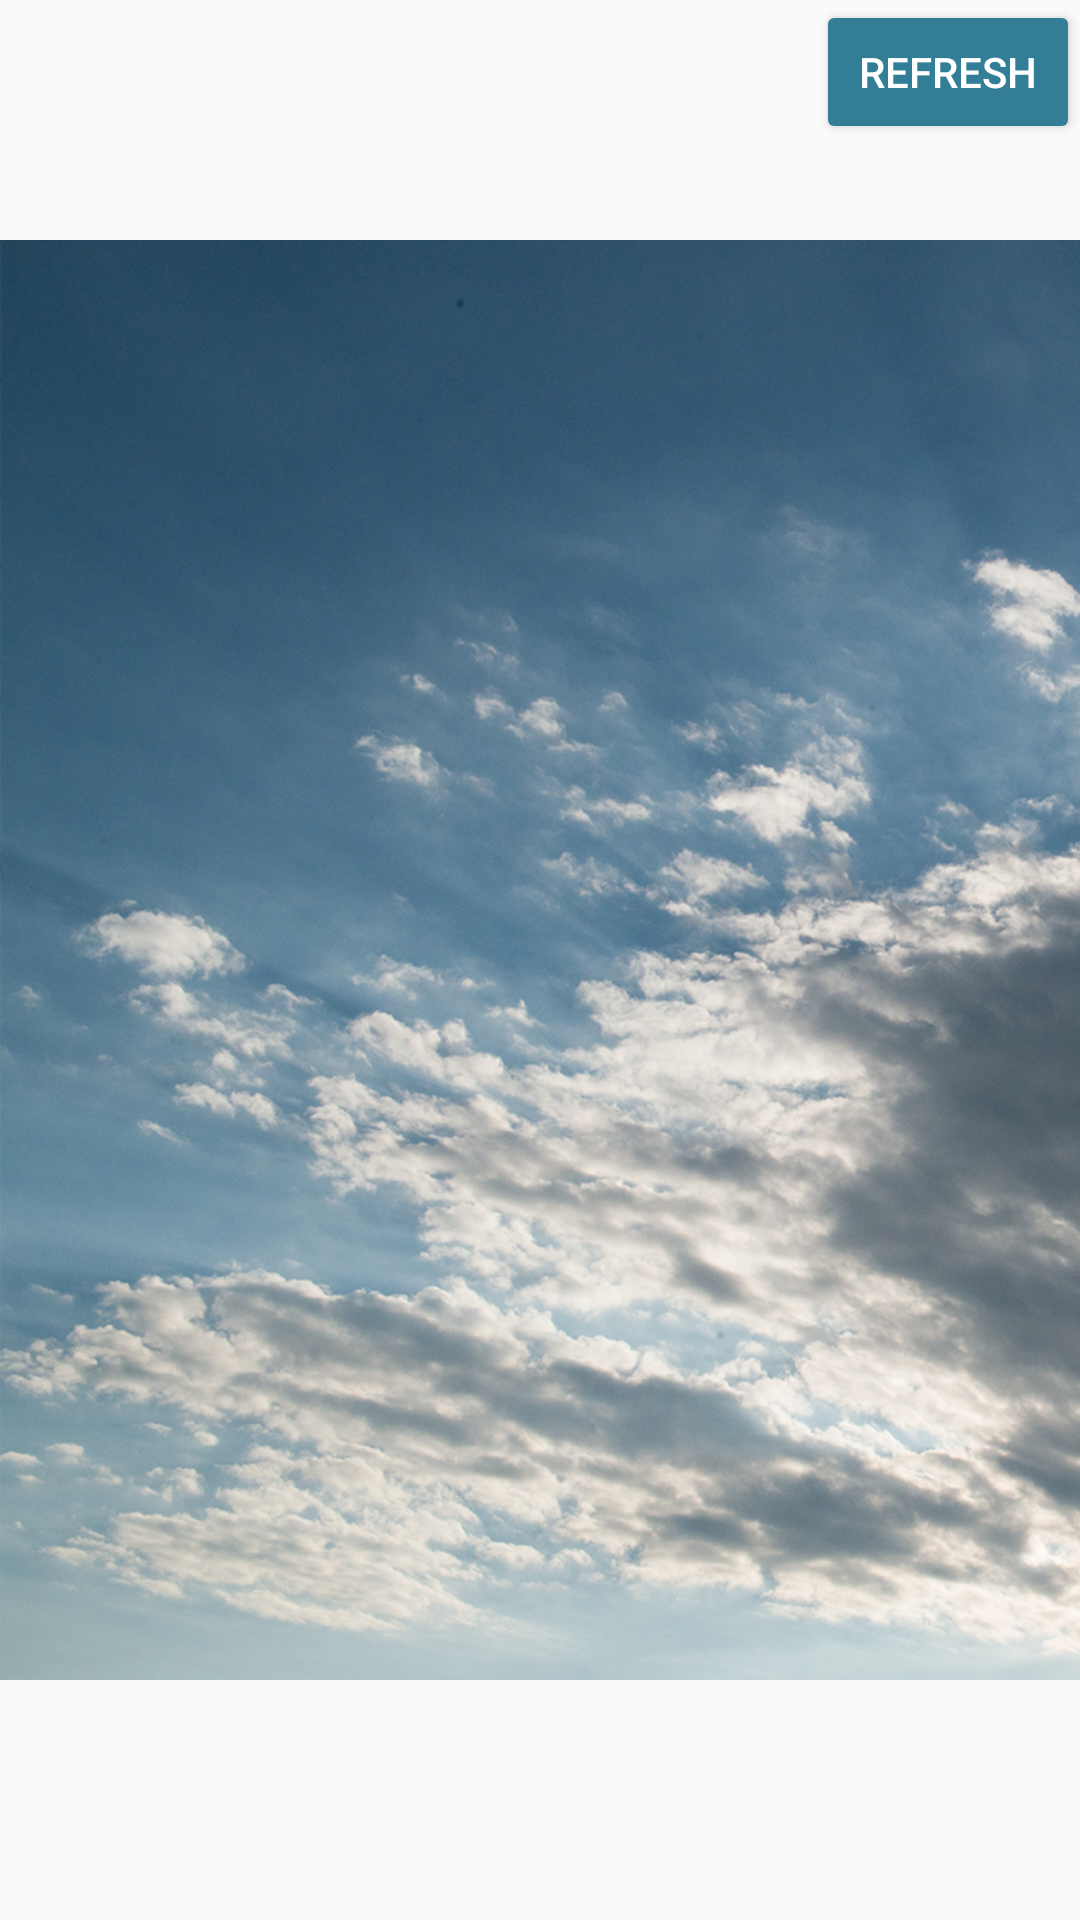

Produce the Android XML layout that renders to this screen, including the resource entries it uses.
<!-- AndroidManifest.xml: application theme AppTheme -->
<!-- res/layout/image_fragment.xml -->
<?xml version="1.0" encoding="utf-8"?>
<RelativeLayout xmlns:android="http://schemas.android.com/apk/res/android"
    xmlns:app="http://schemas.android.com/apk/res-auto"
    android:orientation="vertical" android:layout_width="match_parent"
    android:layout_height="match_parent">
    <ImageView
        android:id="@+id/background"
        android:layout_width="match_parent"
        android:layout_height="match_parent"
        android:layout_alignParentLeft="true"
        android:layout_alignParentStart="true"
        android:layout_alignParentTop="true"
        android:scaleType="fitCenter"
        app:srcCompat="@drawable/clouds_back" />
    <Button
        android:id="@+id/refresh"
        style="@style/Widget.AppCompat.Button.Colored"
        android:layout_width="wrap_content"
        android:layout_height="wrap_content"
        android:layout_alignParentEnd="true"
        android:layout_alignParentRight="true"
        android:layout_alignParentTop="true"
        android:text="Refresh" />
</RelativeLayout>
<!-- resources referenced by this layout -->
<resources>
  <!-- drawable clouds_back: png bitmap (drawable, 1021126 bytes) -->
  <style name="AppTheme" parent="Theme.AppCompat.Light.DarkActionBar">
          
          <item name="colorPrimary">@color/colorPrimary</item>
          <item name="colorPrimaryDark">@color/colorPrimaryDark</item>
          <item name="colorAccent">@color/colorAccent</item>
      </style>
  <color name="colorPrimary">#43a8c7</color>
  <color name="colorPrimaryDark">#327e96</color>
  <color name="colorAccent">#327e96</color>
</resources>
